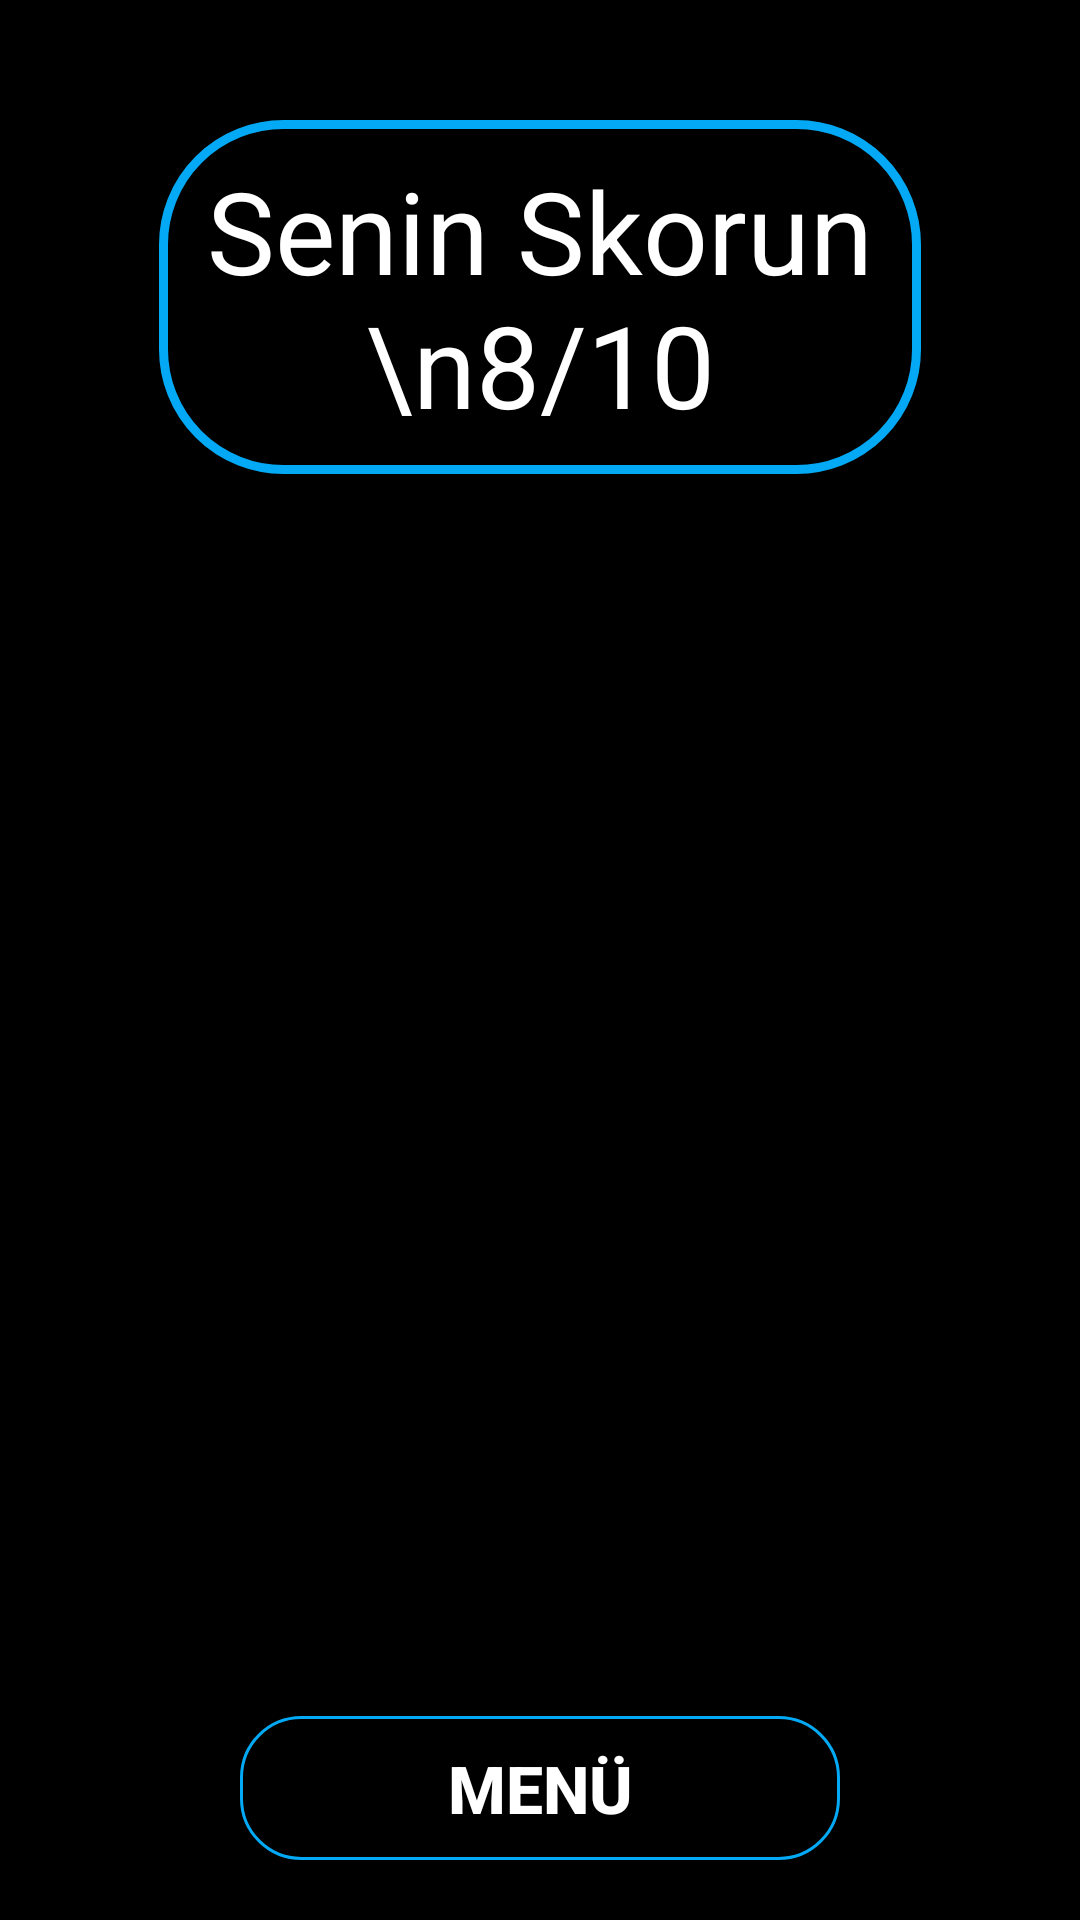

This screen was rendered from an Android layout file. Write that file and the resources it references.
<!-- AndroidManifest.xml: application theme Theme.MathMagic -->
<!-- res/layout/activity_finish.xml -->
<?xml version="1.0" encoding="utf-8"?>
<androidx.constraintlayout.widget.ConstraintLayout xmlns:android="http://schemas.android.com/apk/res/android"
    xmlns:app="http://schemas.android.com/apk/res-auto"
    xmlns:tools="http://schemas.android.com/tools"
    android:layout_width="match_parent"
    android:layout_height="match_parent"
    android:background="@color/black"
    tools:context=".FinishActivity">

    <TextView
        android:id="@+id/tvScore"
        android:layout_width="254dp"
        android:layout_height="118dp"
        android:layout_marginTop="40dp"
        android:background="@drawable/tv_background"
        android:gravity="center"
        android:padding="10dp"
        android:text="Senin Skorun\n8/10"
        android:textColor="@color/white"
        android:textSize="38sp"
        app:layout_constraintEnd_toEndOf="parent"
        app:layout_constraintStart_toStartOf="parent"
        app:layout_constraintTop_toTopOf="parent" />

    <androidx.recyclerview.widget.RecyclerView
        android:id="@+id/rvQuestionList"
        android:layout_width="match_parent"
        android:layout_height="0dp"
        android:layout_margin="20dp"
        tools:listitem="@layout/item_question_row"
        app:layout_constraintBottom_toTopOf="@+id/btnHome"
        app:layout_constraintEnd_toEndOf="parent"
        app:layout_constraintStart_toStartOf="parent"
        app:layout_constraintTop_toBottomOf="@+id/tvScore" />

    <androidx.appcompat.widget.AppCompatButton
        android:id="@+id/btnHome"
        android:layout_width="200dp"
        android:layout_height="wrap_content"
        android:background="@drawable/button_bg"
        android:layout_marginBottom="20dp"
        android:text="MENÜ"
        android:textSize="22sp"
        android:textColor="@color/white"
        android:textStyle="bold"
        app:layout_constraintBottom_toBottomOf="parent"
        app:layout_constraintEnd_toEndOf="parent"
        app:layout_constraintStart_toStartOf="parent"
        />

</androidx.constraintlayout.widget.ConstraintLayout>
<!-- res/layout/item_question_row.xml (included above) -->
<?xml version="1.0" encoding="utf-8"?>
<androidx.constraintlayout.widget.ConstraintLayout xmlns:android="http://schemas.android.com/apk/res/android"
    xmlns:app="http://schemas.android.com/apk/res-auto"
    android:layout_width="match_parent"
    android:layout_height="wrap_content"
    xmlns:tools="http://schemas.android.com/tools"
    android:padding="10dp">

    <TextView
        android:id="@+id/rvTvProblem"
        android:layout_width="wrap_content"
        android:layout_height="wrap_content"
        tools:text="(4 x 5) + 9"
        android:textColor="@color/white"
        android:textSize="26sp"
        android:textStyle="bold"
        app:layout_constraintEnd_toEndOf="parent"
        app:layout_constraintStart_toStartOf="parent"
        app:layout_constraintTop_toTopOf="parent" />

    <LinearLayout
        android:id="@+id/linearLayout"
        android:layout_width="match_parent"
        android:layout_height="wrap_content"
        android:layout_marginTop="15dp"
        android:orientation="vertical"
        app:layout_constraintEnd_toEndOf="parent"
        app:layout_constraintStart_toStartOf="parent"
        app:layout_constraintTop_toBottomOf="@id/rvTvProblem">

        <LinearLayout
            android:layout_width="match_parent"
            android:layout_height="wrap_content"
            android:orientation="horizontal">

            <TextView
                android:id="@+id/rvTvOption1"
                android:layout_width="0dp"
                android:layout_height="wrap_content"
                android:layout_marginEnd="10dp"
                android:layout_weight="1"
                android:background="@drawable/blue_bg"
                android:gravity="center"
                android:padding="5dp"
                android:textColor="@color/white"
                android:textSize="20sp"
                android:textStyle="bold"
                tools:text="20" />

            <TextView
                android:id="@+id/rvTvOption2"
                android:layout_width="0dp"
                android:layout_height="wrap_content"
                android:layout_weight="1"
                android:background="@drawable/blue_bg"
                android:gravity="center"
                android:padding="5dp"
                android:textColor="@color/white"
                android:textSize="20sp"
                android:textStyle="bold"
                tools:text="20" />
        </LinearLayout>

        <LinearLayout
            android:layout_width="match_parent"
            android:layout_height="wrap_content"
            android:layout_marginTop="10dp"
            android:orientation="horizontal">

            <TextView
                android:id="@+id/rvTvOption3"
                android:layout_width="0dp"
                android:layout_height="wrap_content"
                android:layout_marginEnd="10dp"
                android:layout_weight="1"
                android:background="@drawable/blue_bg"
                android:gravity="center"
                android:padding="5dp"
                android:textColor="@color/white"
                android:textSize="20sp"
                android:textStyle="bold"
                tools:text="20" />

            <TextView
                android:id="@+id/rvTvOption4"
                android:layout_width="0dp"
                android:layout_height="wrap_content"
                android:layout_weight="1"
                android:background="@drawable/blue_bg"
                android:gravity="center"
                android:padding="5dp"
                android:textColor="@color/white"
                android:textSize="20sp"
                android:textStyle="bold"
                tools:text="20" />
        </LinearLayout>
    </LinearLayout>
    <TextView
        android:id="@+id/selectedAnswer"
        android:layout_width="wrap_content"
        android:layout_height="wrap_content"
        android:layout_marginTop="10dp"
        android:layout_marginStart="10dp"
        android:text="Your Answer: "
        android:textSize="22sp"
        android:textColor="@color/white"
        app:layout_constraintTop_toBottomOf="@id/linearLayout"
        app:layout_constraintStart_toStartOf="parent"
        />
    <TextView
        android:id="@+id/correctAnswer"
        android:layout_width="wrap_content"
        android:layout_height="wrap_content"
        android:layout_marginTop="10dp"
        android:layout_marginStart="10dp"
        android:text="Correct Answer: "
        android:textSize="22sp"
        android:textColor="@color/white"
        app:layout_constraintTop_toBottomOf="@id/selectedAnswer"
        app:layout_constraintStart_toStartOf="parent"
        />


</androidx.constraintlayout.widget.ConstraintLayout>
<!-- resources referenced by this layout -->
<resources>
  <color name="black">#FF000000</color>
  <color name="white">#FFFFFFFF</color>
  <!-- drawable blue_bg (drawable) -->
  <?xml version="1.0" encoding="utf-8"?>
  <shape android:shape="rectangle"
      xmlns:android="http://schemas.android.com/apk/res/android">
      <stroke
          android:width="1dp"
          android:color="@color/blue"
          />
      <corners android:radius="30dp"/>
  </shape>
  <!-- drawable button_bg (drawable) -->
  <?xml version="1.0" encoding="utf-8"?>
  <selector xmlns:android="http://schemas.android.com/apk/res/android">
      <item android:state_pressed="false">
          <shape android:shape="rectangle" xmlns:android="http://schemas.android.com/apk/res/android">
              <stroke android:color="@color/blue"
                  android:width="1dp"/>
              <corners android:radius="20dp"/>
          </shape>
      </item>
      <item android:state_pressed="true">
          <shape android:shape="rectangle" xmlns:android="http://schemas.android.com/apk/res/android">
              <stroke android:color="@color/white"
                  android:width="1dp"/>
              <corners android:radius="20dp"/>
          </shape>
      </item>
  </selector>
  <!-- drawable tv_background (drawable) -->
  <?xml version="1.0" encoding="utf-8"?>
  <shape android:shape="rectangle"
      xmlns:android="http://schemas.android.com/apk/res/android">
      <stroke
          android:width="3dp"
          android:color="@color/blue"
          />
      <corners android:radius="40dp"/>
  </shape>
  <style name="Theme.MathMagic" parent="Base.Theme.MathMagic" />
  <color name="blue">#03A9F4</color>
  <style name="Base.Theme.MathMagic" parent="Theme.Material3.DayNight.NoActionBar">
          <item name="android:windowIsTranslucent">true</item>
          
          
          <item name="android:statusBarColor">@color/black</item>
      </style>
</resources>
